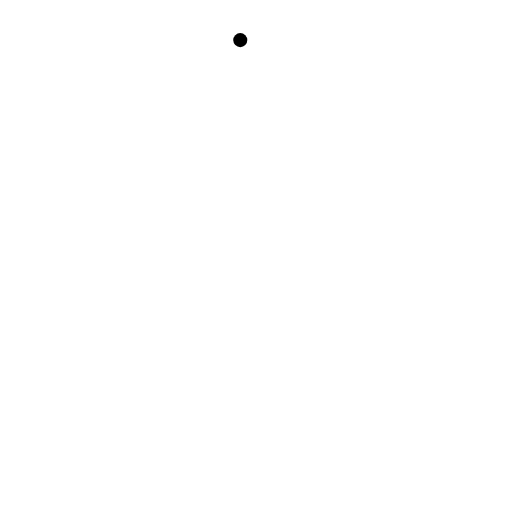
t = 0.00 s
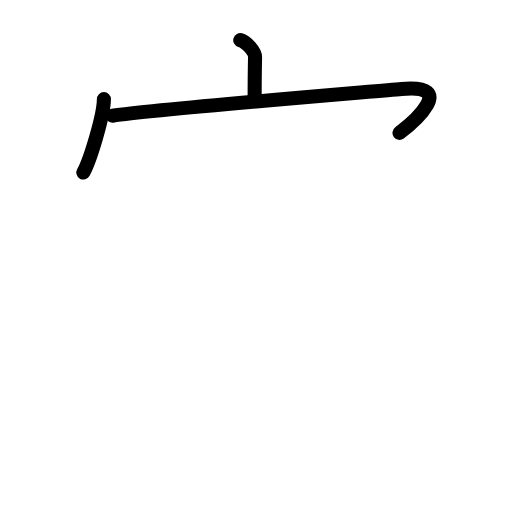
t = 2.75 s
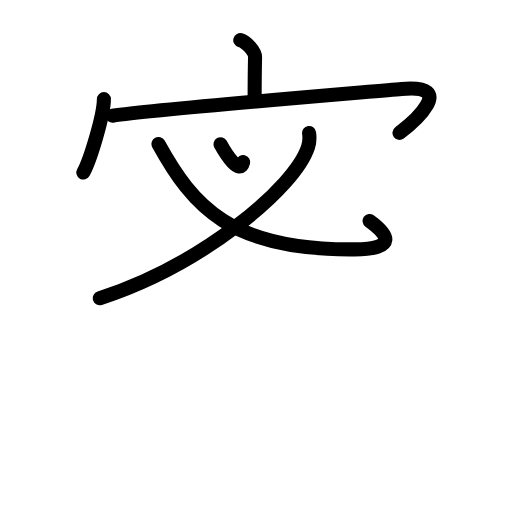
t = 5.63 s
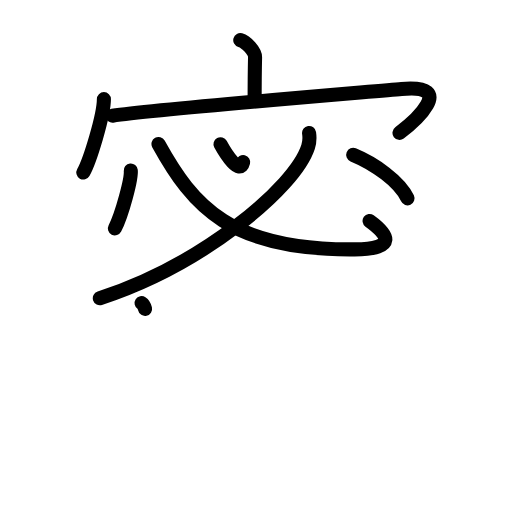
t = 8.38 s
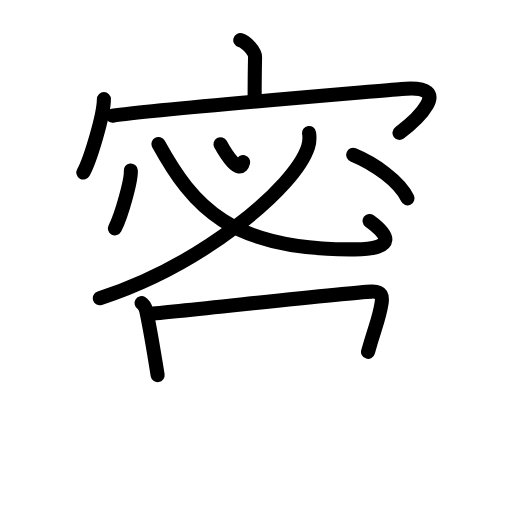
t = 9.50 s
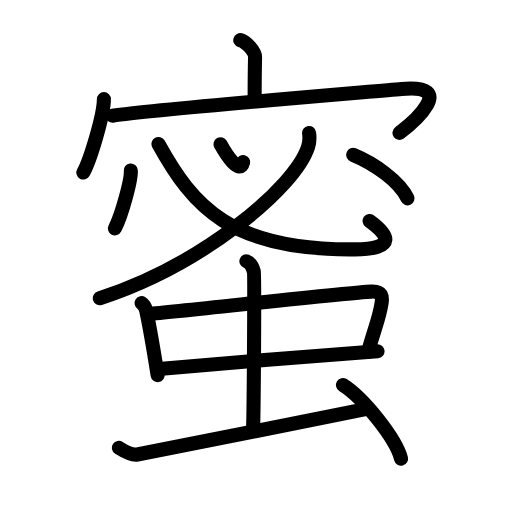
t = 14.00 s

The animated SVG that drew these frames (rendered in a browser with its animation timeline set to each time). Animation: 36 SMIL elements (animate=36); one cycle of 14.00 s.

<?xml version="1.0" encoding="UTF-8"?>
<!--
AniKanjiVG is licensed by CC-BY-SA Paul C. Sommerhoff (https://bitbucket.org/sommerhoff/anikanjivg).
AniKanjiVG uses KanjiVG which is licensed by CC-BY-SA Ulrich Apel (http://kanjivg.tagaini.net).
See also http://creativecommons.org/licenses/by-sa/3.0/
-->
<svg xmlns:kvg='http://kanjivg.tagaini.net' xmlns='http://www.w3.org/2000/svg' width='109' height='109' viewBox='0 0 109 109' style='fill:none;stroke:#000000;stroke-width:3;stroke-linecap:round;stroke-linejoin:round;' id="kvg:kanji_0871c"><g id="kvg:0871c" kvg:element="蜜"><g id="kvg:0871c-g1" kvg:position="top"><g id="kvg:0871c-g2" kvg:element="宀" kvg:radical="nelson"><path id="kvg:0871c-s1" kvg:type="㇑a" d="M51.15,8.54c1.31,0.38,3.18,2.42,3.15,3.66c-0.09,3.92-0.09,5.6-0.09,9.17"><animate attributeName="d" begin="0.0s" dur="0.5s" from="M51.15,8.54C51.15,8.54,51.15,8.54,51.15,8.54" to="M51.15,8.54c1.31,0.38,3.18,2.42,3.15,3.66" />
<animate attributeName="d" begin="0.5s" dur="0.5s" from="M51.15,8.54c1.31,0.38,3.18,2.42,3.15,3.66c0,0,0,0,0,0,0" to="M51.15,8.54c1.31,0.38,3.18,2.42,3.15,3.66c-0.09,3.92-0.09,5.6-0.09,9.17" />
</path>
<g id="kvg:0871c-g3" kvg:element="冖"><path id="kvg:0871c-s2" kvg:type="㇔" d="M22.12,21.1c0,3.5-3.01,13.25-4.38,15.63"><animate attributeName="d" begin="1.0s" dur="1.0s" from="M22.12,21.1C22.12,21.1,22.12,21.1,22.12,21.1" to="M22.12,21.1c0,3.5-3.01,13.25-4.38,15.63" />
<animate attributeName="d" begin="0s" dur="1.0s" from="M-100,-100" to="M-100,-100" />
</path>
<path id="kvg:0871c-s3" kvg:type="㇖b" d="M23.94,24.63c9.45-1.38,53.88-5,61.55-5.69c11.98-1.08,2.54,7.1-0.44,9.35"><animate attributeName="d" begin="2.0s" dur="0.5s" from="M23.94,24.63C23.94,24.63,23.94,24.63,23.94,24.63" to="M23.94,24.63c9.45-1.38,53.88-5,61.55-5.69" />
<animate attributeName="d" begin="2.5s" dur="0.5s" from="M23.94,24.63c9.45-1.38,53.88-5,61.55-5.69c0,0,0,0,0,0,0" to="M23.94,24.63c9.45-1.38,53.88-5,61.55-5.69c11.98-1.08,2.54,7.1-0.44,9.35" />
<animate attributeName="d" begin="0s" dur="2.0s" from="M-100,-100" to="M-100,-100" />
</path>
</g>
</g>
<g id="kvg:0871c-g4" kvg:element="必"><g id="kvg:0871c-g5" kvg:element="心" kvg:part="1" kvg:variant="true"><path id="kvg:0871c-s4" kvg:type="㇔" d="M46.94,30.7c1.14,2.09,4.12,6.76,4.83,3.81"><animate attributeName="d" begin="3.0s" dur="1.0s" from="M46.94,30.7C46.94,30.7,46.94,30.7,46.94,30.7" to="M46.94,30.7c1.14,2.09,4.12,6.76,4.83,3.81" />
<animate attributeName="d" begin="0s" dur="3.0s" from="M-100,-100" to="M-100,-100" />
</path>
<g id="kvg:0871c-g6" kvg:element="丿"><path id="kvg:0871c-s5" kvg:type="㇒" d="M65.8,28.31c0.11,0.73,0.13,1.87-0.21,2.95C62.78,40,43.06,56.37,21.25,63.5"><animate attributeName="d" begin="4.0s" dur="0.5s" from="M65.8,28.31C65.8,28.31,65.8,28.31,65.8,28.31" to="M65.8,28.31c0.11,0.73,0.13,1.87-0.21,2.95" />
<animate attributeName="d" begin="4.5s" dur="0.5s" from="M65.8,28.31c0.11,0.73,0.13,1.87-0.21,2.95c0,0,0,0,0,0,0" to="M65.8,28.31c0.11,0.73,0.13,1.87-0.21,2.95C62.78,40,43.06,56.37,21.25,63.5" />
<animate attributeName="d" begin="0s" dur="4.0s" from="M-100,-100" to="M-100,-100" />
</path>
</g>
<g id="kvg:0871c-g7" kvg:element="心" kvg:part="2" kvg:variant="true"><path id="kvg:0871c-s6" kvg:type="㇟b" d="M33.74,30.66C41.06,43.92,49.1,53.35,75.5,53.09c9.31-0.09,7.04-3.27,3.18-6.05"><animate attributeName="d" begin="5.0s" dur="0.5s" from="M33.74,30.66C33.74,30.66,33.74,30.66,33.74,30.66" to="M33.74,30.66C41.06,43.92,49.1,53.35,75.5,53.09" />
<animate attributeName="d" begin="5.5s" dur="0.5s" from="M33.74,30.66C41.06,43.92,49.1,53.35,75.5,53.09c0,0,0,0,0,0,0" to="M33.74,30.66C41.06,43.92,49.1,53.35,75.5,53.09c9.31-0.09,7.04-3.27,3.18-6.05" />
<animate attributeName="d" begin="0s" dur="5.0s" from="M-100,-100" to="M-100,-100" />
</path>
<path id="kvg:0871c-s7" kvg:type="㇔" d="M27.84,36.29c0.19,1.74-1.88,9.43-3.38,12.33"><animate attributeName="d" begin="6.0s" dur="1.0s" from="M27.84,36.29C27.84,36.29,27.84,36.29,27.84,36.29" to="M27.84,36.29c0.19,1.74-1.88,9.43-3.38,12.33" />
<animate attributeName="d" begin="0s" dur="6.0s" from="M-100,-100" to="M-100,-100" />
</path>
<path id="kvg:0871c-s8" kvg:type="㇔" d="M75.19,32.97c4.51,1.85,9.87,5.64,11.56,9.25"><animate attributeName="d" begin="7.0s" dur="1.0s" from="M75.19,32.97C75.19,32.97,75.19,32.97,75.19,32.97" to="M75.19,32.97c4.51,1.85,9.87,5.64,11.56,9.25" />
<animate attributeName="d" begin="0s" dur="7.0s" from="M-100,-100" to="M-100,-100" />
</path>
</g>
</g>
</g>
</g>
<g id="kvg:0871c-g8" kvg:element="虫" kvg:position="bottom" kvg:radical="tradit"><g id="kvg:0871c-g9" kvg:element="中"><g id="kvg:0871c-g10" kvg:element="口"><path id="kvg:0871c-s9" kvg:type="㇑" d="M30.14,64.54c0.52,0.34,0.89,1.18,0.99,1.63c0.71,3.25,1.44,7.54,2.43,13.69"><animate attributeName="d" begin="8.0s" dur="0.5s" from="M30.14,64.54C30.14,64.54,30.14,64.54,30.14,64.54" to="M30.14,64.54c0.52,0.34,0.89,1.18,0.99,1.63" />
<animate attributeName="d" begin="8.5s" dur="0.5s" from="M30.14,64.54c0.52,0.34,0.89,1.18,0.99,1.63c0,0,0,0,0,0,0" to="M30.14,64.54c0.52,0.34,0.89,1.18,0.99,1.63c0.71,3.25,1.44,7.54,2.43,13.69" />
<animate attributeName="d" begin="0s" dur="8.0s" from="M-100,-100" to="M-100,-100" />
</path>
<path id="kvg:0871c-s10" kvg:type="㇕b" d="M31.51,66.85c7.95-0.65,41.85-4.53,47.6-4.77c2.24-0.1,2.34,1.04,2.12,2.48c-0.52,3.36-1.33,4.8-2.88,10.34"><animate attributeName="d" begin="9.0s" dur="0.3333333333333333s" from="M31.51,66.85C31.51,66.85,31.51,66.85,31.51,66.85" to="M31.51,66.85c7.95-0.65,41.85-4.53,47.6-4.77" />
<animate attributeName="d" begin="9.333333333333334s" dur="0.3333333333333333s" from="M31.51,66.85c7.95-0.65,41.85-4.53,47.6-4.77c0,0,0,0,0,0,0" to="M31.51,66.85c7.95-0.65,41.85-4.53,47.6-4.77c2.24-0.1,2.34,1.04,2.12,2.48" />
<animate attributeName="d" begin="9.666666666666666s" dur="0.3333333333333333s" from="M31.51,66.85c7.95-0.65,41.85-4.53,47.6-4.77c2.24-0.1,2.34,1.04,2.12,2.48c0,0,0,0,0,0,0" to="M31.51,66.85c7.95-0.65,41.85-4.53,47.6-4.77c2.24-0.1,2.34,1.04,2.12,2.48c-0.52,3.36-1.33,4.8-2.88,10.34" />
<animate attributeName="d" begin="0s" dur="9.0s" from="M-100,-100" to="M-100,-100" />
</path>
<path id="kvg:0871c-s11" kvg:type="㇐b" d="M33.85,78.55c6.4-0.65,37.59-3.16,46.53-3.77"><animate attributeName="d" begin="10.0s" dur="1.0s" from="M33.85,78.55C33.85,78.55,33.85,78.55,33.85,78.55" to="M33.85,78.55c6.4-0.65,37.59-3.16,46.53-3.77" />
<animate attributeName="d" begin="0s" dur="10.0s" from="M-100,-100" to="M-100,-100" />
</path>
</g>
<g id="kvg:0871c-g11" kvg:element="丨"><path id="kvg:0871c-s12" kvg:type="㇑a" d="M52.46,55.61c0.88,0.34,1.4,1.53,1.58,2.21c0.18,0.68,0,29.43-0.17,33.68"><animate attributeName="d" begin="11.0s" dur="0.5s" from="M52.46,55.61C52.46,55.61,52.46,55.61,52.46,55.61" to="M52.46,55.61c0.88,0.34,1.4,1.53,1.58,2.21" />
<animate attributeName="d" begin="11.5s" dur="0.5s" from="M52.46,55.61c0.88,0.34,1.4,1.53,1.58,2.21c0,0,0,0,0,0,0" to="M52.46,55.61c0.88,0.34,1.4,1.53,1.58,2.21c0.18,0.68,0,29.43-0.17,33.68" />
<animate attributeName="d" begin="0s" dur="11.0s" from="M-100,-100" to="M-100,-100" />
</path>
</g>
</g>
<path id="kvg:0871c-s13" kvg:type="㇀" d="M25.32,95.34c1.12,0.71,2.8,1.6,3.92,1.42c1.12-0.18,42.15-8.35,49.11-9.77"><animate attributeName="d" begin="12.0s" dur="0.5s" from="M25.32,95.34C25.32,95.34,25.32,95.34,25.32,95.34" to="M25.32,95.34c1.12,0.71,2.8,1.6,3.92,1.42" />
<animate attributeName="d" begin="12.5s" dur="0.5s" from="M25.32,95.34c1.12,0.71,2.8,1.6,3.92,1.42c0,0,0,0,0,0,0" to="M25.32,95.34c1.12,0.71,2.8,1.6,3.92,1.42c1.12-0.18,42.15-8.35,49.11-9.77" />
<animate attributeName="d" begin="0s" dur="12.0s" from="M-100,-100" to="M-100,-100" />
</path>
<path id="kvg:0871c-s14" kvg:type="㇔" d="M73.01,81.97c4.37,2.77,11.28,11.38,12.37,15.68"><animate attributeName="d" begin="13.0s" dur="1.0s" from="M73.01,81.97C73.01,81.97,73.01,81.97,73.01,81.97" to="M73.01,81.97c4.37,2.77,11.28,11.38,12.37,15.68" />
<animate attributeName="d" begin="0s" dur="13.0s" from="M-100,-100" to="M-100,-100" />
</path>
</g>
</g>
</svg>
